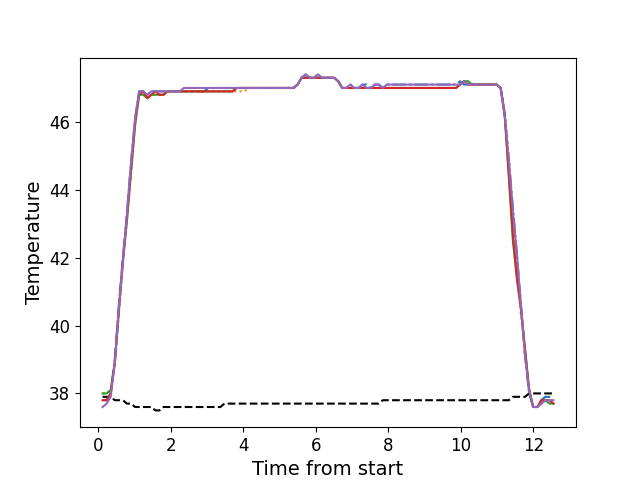

The file beside this chart, header and first rows:
, times, neutral, z1, z2, z3, z4, z5
0, 0.116, 37.9, 37.8, 38.0, 38.0, 37.8, 37.6
1, 0.2282, 37.9, 37.8, 38.0, 38.0, 37.8, 37.7
2, 0.3408, 37.9, 38.0, 38.1, 38.1, 38.0, 37.9
3, 0.4527, 37.8, 39.0, 38.8, 38.9, 38.9, 38.9
4, 0.5654, 37.8, 40.6, 40.3, 40.4, 40.5, 40.5
5, 0.677, 37.8, 42.0, 41.8, 41.9, 41.9, 41.9
6, 0.7896, 37.7, 43.3, 43.1, 43.1, 43.2, 43.3
7, 0.9012, 37.7, 44.8, 44.5, 44.5, 44.6, 44.8
8, 1.014, 37.6, 46.1, 45.9, 45.9, 46.0, 46.1
9, 1.126, 37.6, 46.9, 46.8, 46.8, 46.8, 46.9
10, 1.237, 37.6, 46.9, 46.9, 46.8, 46.9, 46.9
11, 1.35, 37.6, 46.8, 46.7, 46.7, 46.7, 46.8
12, 1.461, 37.6, 46.9, 46.8, 46.8, 46.8, 46.9
13, 1.574, 37.5, 46.9, 46.8, 46.8, 46.9, 46.9
14, 1.686, 37.5, 46.9, 46.8, 46.8, 46.8, 46.9
15, 1.798, 37.6, 46.9, 46.8, 46.8, 46.8, 46.9
16, 1.91, 37.6, 46.9, 46.9, 46.9, 46.9, 46.9
17, 2.022, 37.6, 46.9, 46.9, 46.9, 46.9, 46.9
18, 2.134, 37.6, 46.9, 46.9, 46.9, 46.9, 46.9
19, 2.246, 37.6, 46.9, 46.9, 46.9, 46.9, 46.9
20, 2.358, 37.6, 46.9, 46.9, 46.9, 46.9, 47.0
21, 2.47, 37.6, 46.9, 46.9, 46.9, 46.9, 47.0
22, 2.582, 37.6, 46.9, 46.9, 46.9, 46.9, 47.0
23, 2.695, 37.6, 46.9, 46.9, 46.9, 46.9, 47.0
24, 2.806, 37.6, 46.9, 46.9, 46.9, 46.9, 47.0
25, 2.919, 37.6, 46.9, 46.9, 46.9, 46.9, 47.0
26, 3.031, 37.6, 47.0, 46.9, 46.9, 46.9, 47.0
27, 3.142, 37.6, 47.0, 46.9, 46.9, 46.9, 47.0
28, 3.255, 37.6, 47.0, 46.9, 46.9, 46.9, 47.0
29, 3.367, 37.6, 47.0, 46.9, 46.9, 46.9, 47.0
30, 3.479, 37.7, 47.0, 46.9, 46.9, 46.9, 47.0
31, 3.591, 37.7, 47.0, 46.9, 46.9, 46.9, 47.0
32, 3.703, 37.7, 47.0, 46.9, 46.9, 46.9, 47.0
33, 3.815, 37.7, 47.0, 46.9, 47.0, 47.0, 47.0
34, 3.928, 37.7, 47.0, 46.9, 47.0, 47.0, 47.0
35, 4.039, 37.7, 47.0, 46.9, 47.0, 47.0, 47.0
36, 4.151, 37.7, 47.0, 47.0, 47.0, 47.0, 47.0
37, 4.263, 37.7, 47.0, 47.0, 47.0, 47.0, 47.0
38, 4.375, 37.7, 47.0, 47.0, 47.0, 47.0, 47.0
39, 4.488, 37.7, 47.0, 47.0, 47.0, 47.0, 47.0
40, 4.599, 37.7, 47.0, 47.0, 47.0, 47.0, 47.0
41, 4.711, 37.7, 47.0, 47.0, 47.0, 47.0, 47.0
42, 4.823, 37.7, 47.0, 47.0, 47.0, 47.0, 47.0
43, 4.936, 37.7, 47.0, 47.0, 47.0, 47.0, 47.0
44, 5.047, 37.7, 47.0, 47.0, 47.0, 47.0, 47.0
45, 5.159, 37.7, 47.0, 47.0, 47.0, 47.0, 47.0
46, 5.272, 37.7, 47.0, 47.0, 47.0, 47.0, 47.0
47, 5.385, 37.7, 47.0, 47.0, 47.0, 47.0, 47.0
48, 5.496, 37.7, 47.1, 47.1, 47.1, 47.1, 47.1
49, 5.608, 37.7, 47.3, 47.3, 47.3, 47.3, 47.3
50, 5.72, 37.7, 47.4, 47.3, 47.3, 47.3, 47.4
51, 5.832, 37.7, 47.3, 47.3, 47.3, 47.3, 47.3
52, 5.945, 37.7, 47.3, 47.3, 47.3, 47.3, 47.3
53, 6.056, 37.7, 47.4, 47.3, 47.3, 47.3, 47.4
54, 6.168, 37.7, 47.3, 47.3, 47.3, 47.3, 47.3
55, 6.281, 37.7, 47.3, 47.3, 47.3, 47.3, 47.3
56, 6.392, 37.7, 47.3, 47.3, 47.3, 47.3, 47.3
57, 6.505, 37.7, 47.3, 47.3, 47.3, 47.3, 47.3
58, 6.617, 37.7, 47.2, 47.2, 47.2, 47.2, 47.2
59, 6.729, 37.7, 47.0, 47.0, 47.0, 47.0, 47.0
... 52 more rows
